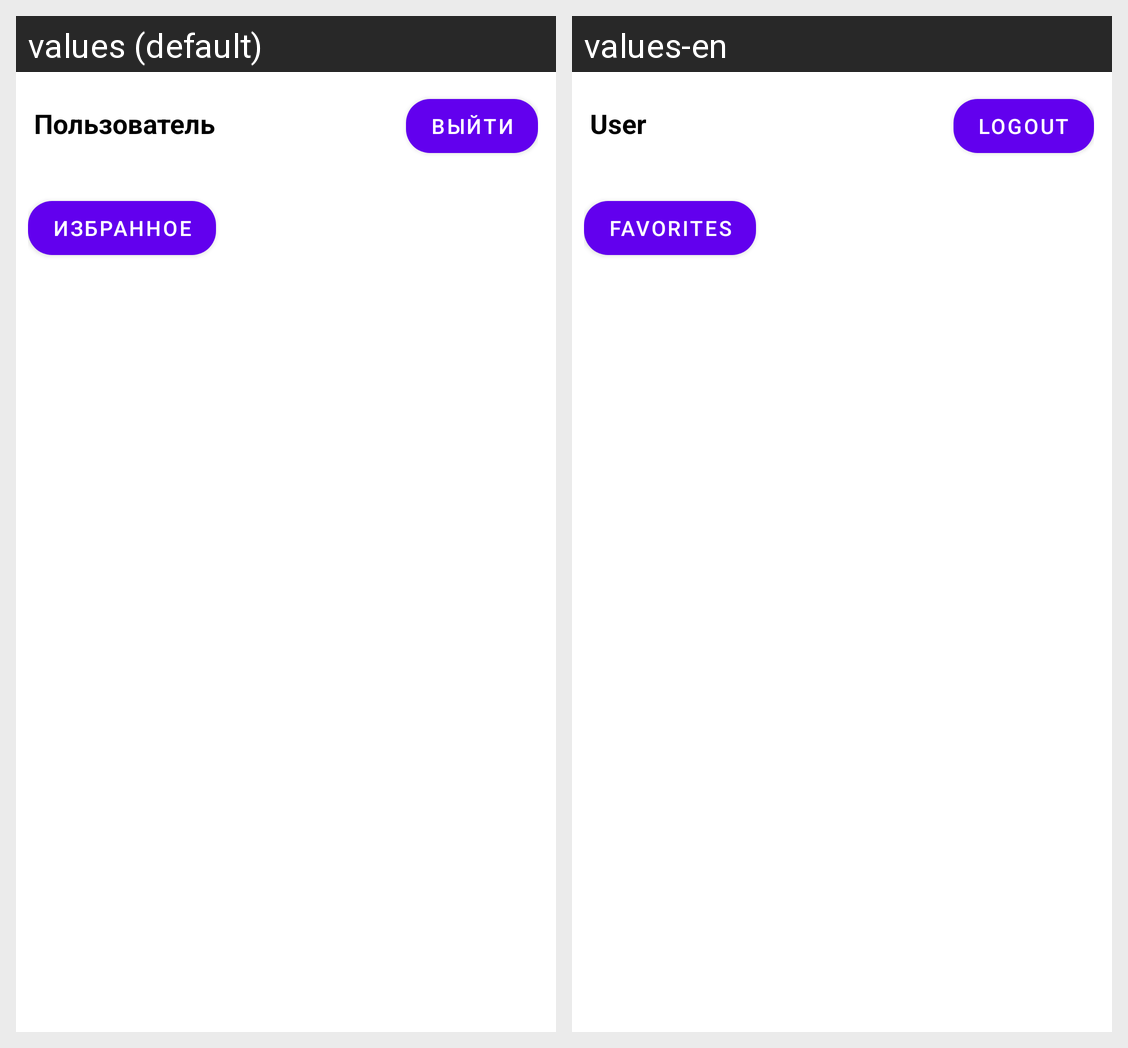

Locale-by-locale string values for the Android screen shown in this grid:
Android screen res/layout/activity_main.xml rendered under 2 locales, left to right: values (default), values-en. Device: Nexus 5 (rendered at 1080×1920; each locale shown at half size, 540×960, under a caption strip naming it); theme Theme.MaterialComponents.DayNight.NoActionBar.
Strings drawn on this screen, with the default value and each locale's value (text and hints the layout hard-codes, and strings that could not be matched under every locale, appear in the picture but are not listed):

user
  values: Пользователь
  values-en: User

exit
  values: Выйти
  values-en: Logout

favorite
  values: Избранное
  values-en: Favorites
